Run: headless pygame with SDL's dummy video driver; simulated clock (each Clock.tick advances the game by its frame time, no real sleeping); random seed 0; keys injected as events and as key.get_pressed() state; no mouse input; restart key R tapped at the start of phases 3 and 4.
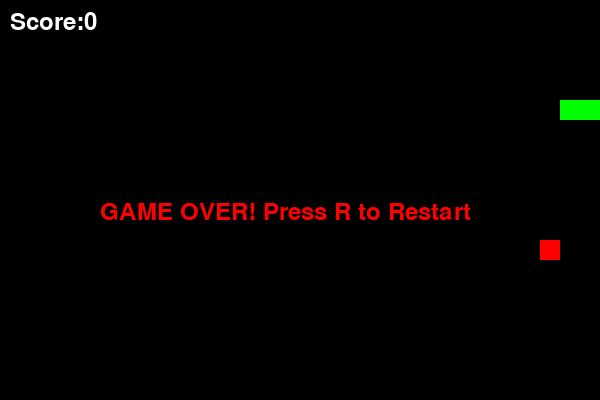
Frame 1 of 4 · flips 1–60 · no input
Frame 2 of 4 · flips 61–180 · tapped SPACE, RETURN · held RIGHT (→), D · screen unchanged from frame 1, image omitted
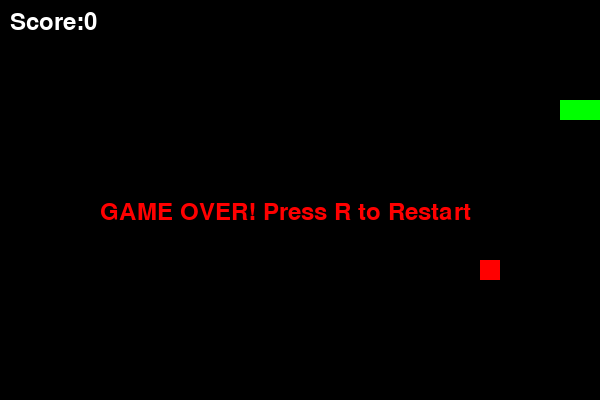
Frame 3 of 4 · flips 181–300 · tapped R · held DOWN (↓), S
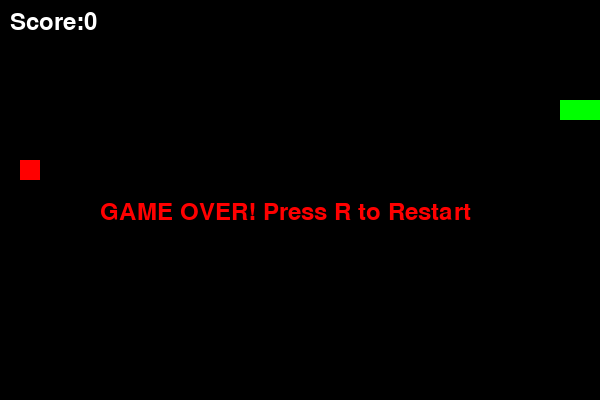
Frame 4 of 4 · flips 301–420 · tapped R · held LEFT (←), A, UP (↑), W

The pygame program that drew these frames:

import pygame
import random
import sys

pygame.init()

WIDTH = 600
HEIGHT = 400
CELL_SIZE = 20

screen = pygame.display.set_mode((WIDTH, HEIGHT))
pygame.display.set_caption("Snake Game")

clock = pygame.time.Clock()

BLACK = (0, 0, 0)
GREEN = (0, 255, 0)
RED = (255, 0, 0)
WHITE = (255, 255, 255)

font = pygame.font.SysFont(None, 35)

snake = [(100, 100), (80, 100), (60, 100)]
direction = (CELL_SIZE, 0) 

food = (
    random.randrange(0, WIDTH, CELL_SIZE),
    random.randrange(0, HEIGHT, CELL_SIZE)
    
)

score = 0
game_over = False

def draw_snake():
    for part in snake:
        pygame.draw.rect(
            screen, GREEN,
            (part[0], part[1], CELL_SIZE, CELL_SIZE)
        )
        
def draw_food():
    pygame.draw.rect(
        screen, RED,
        (food[0], food[1], CELL_SIZE, CELL_SIZE)
    )
    
def show_score():
    text = font.render(f"Score:{score}", True, WHITE)
    screen.blit(text, (10, 10))
    
    
while True:
    
    for event in pygame.event.get():
        if event.type == pygame.QUIT:
            pygame.quit()
            sys.exit()
            
        if event.type == pygame.KEYDOWN:
            
            if event.key == pygame.K_UP and direction != (0, CELL_SIZE):
                direction = (0, -CELL_SIZE) 
                
            elif event.key == pygame.K_DOWN and direction != (0, -CELL_SIZE):
                direction = (0, CELL_SIZE)
                
            elif event.key == pygame.K_LEFT and direction != (CELL_SIZE, 0):
                direction = (-CELL_SIZE, 0)
                
            elif event.key == pygame.K_RIGHT and direction != (-CELL_SIZE, 0):
                direction = (CELL_SIZE, 0)
                
            
            elif event.key == pygame.K_r and game_over:
                snake = [(100, 100), (80, 100), (60, 100)]
                direction = (CELL_SIZE, 0)
                score = 0
                food = (
                    random.randrange(0, WIDTH, CELL_SIZE),
                    random.randrange(0, HEIGHT, CELL_SIZE)
                )
                game_over = False
                
    if not game_over:
        
        head_x = snake[0][0] + direction[0]
        head_y = snake[0][1] + direction[1]
        
        new_head = (head_x, head_y)
        
        snake.insert(0, new_head)
        
        if new_head == food:
            score += 10
            
            while food in snake:
                food = (
                    random.randrange(0, WIDTH, CELL_SIZE),
                    random.randrange(0, HEIGHT, CELL_SIZE)
                )
                
        else:
            snake.pop()
            
        if (head_x < 0 or head_x >= WIDTH or
            head_y < 0 or head_y >= HEIGHT):
            game_over = True
            
        if new_head in snake[1:]:
            game_over = True
            
    screen.fill(BLACK)
            
    draw_snake()
    draw_food()
    show_score()
            
    if game_over:
        text = font.render("GAME OVER! Press R to Restart", True, RED)
        screen.blit(text, (100, HEIGHT // 2))
                        
    pygame.display.update()
                    
    clock.tick(10)
